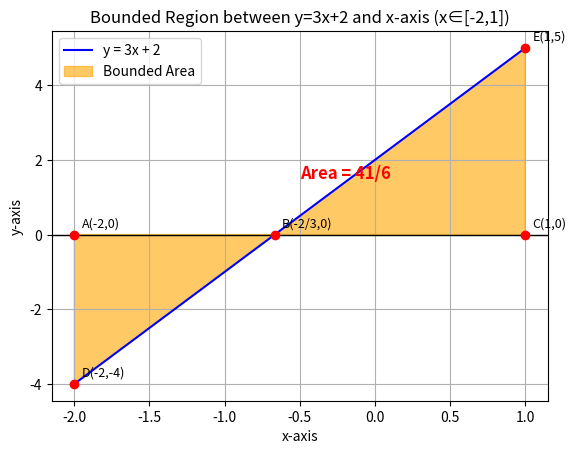

The matplotlib source for this figure:
import matplotlib.pyplot as plt
import numpy as np

# Define line
x = np.linspace(-2, 1, 400)
y = 3*x + 2

# Vertices
A = (-2, 0)
B = (-2/3, 0)   # x-intercept
C = (1, 0)
D = (-2, -4)
E = (1, 5)

# Plot line
plt.plot(x, y, 'b-', label="y = 3x + 2")

# Plot x-axis
plt.axhline(0, color='black', linewidth=1)

# Shade the bounded area (polygon A-B-C-E-D-A)
polygon_x = [A[0], B[0], C[0], E[0], D[0], A[0]]
polygon_y = [A[1], B[1], C[1], E[1], D[1], A[1]]
plt.fill(polygon_x, polygon_y, color='orange', alpha=0.6, label="Bounded Area")

# Mark and label vertices (B shown symbolically)
vertices = {
    "A(-2,0)": A,
    "B(-2/3,0)": B,   # keep symbolic form
    "C(1,0)": C,
    "D(-2,-4)": D,
    "E(1,5)": E
}

for name, (px, py) in vertices.items():
    plt.plot(px, py, 'ro')
    plt.text(px+0.05, py+0.2, name, fontsize=9)

# Annotate area
plt.text(-0.5, 1.5, "Area = 41/6", fontsize=12, color="red", weight="bold")

# Labels and formatting
plt.xlabel("x-axis")
plt.ylabel("y-axis")
plt.title("Bounded Region between y=3x+2 and x-axis (x∈[-2,1])")
plt.legend()
plt.grid(True)

# Save figure
plt.savefig("bounded_area_vertices.png", dpi=300)
plt.show()


